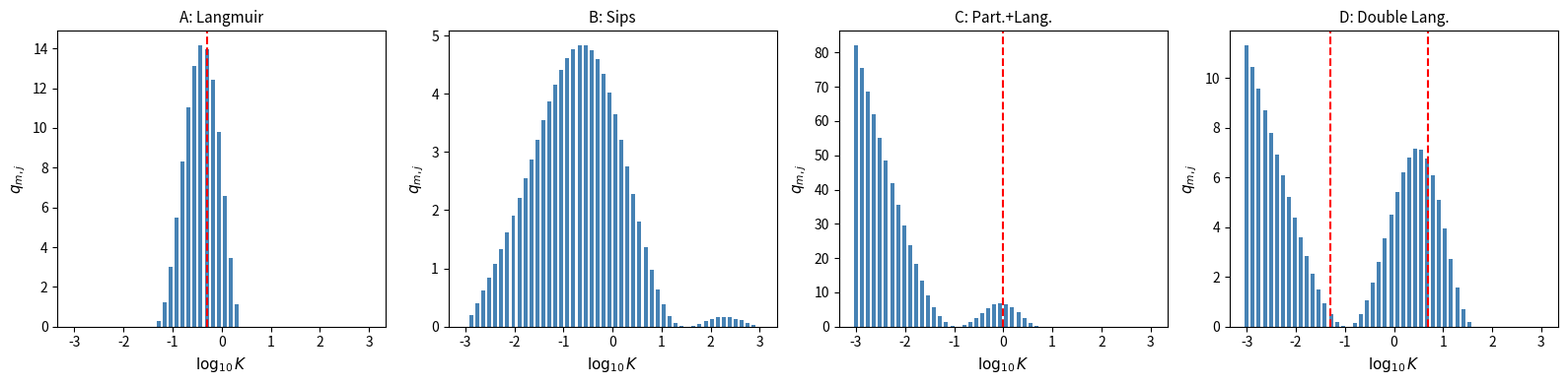
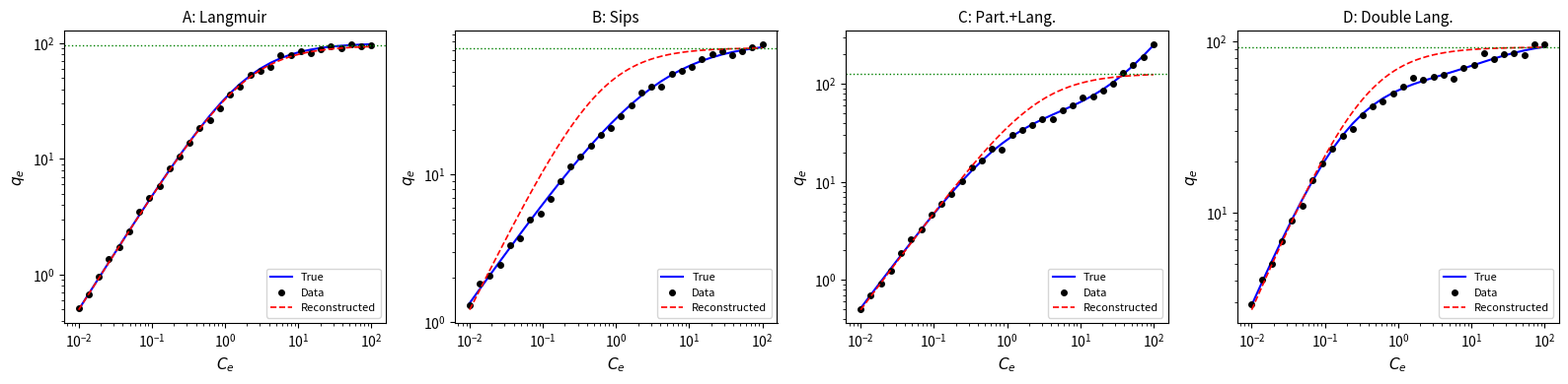
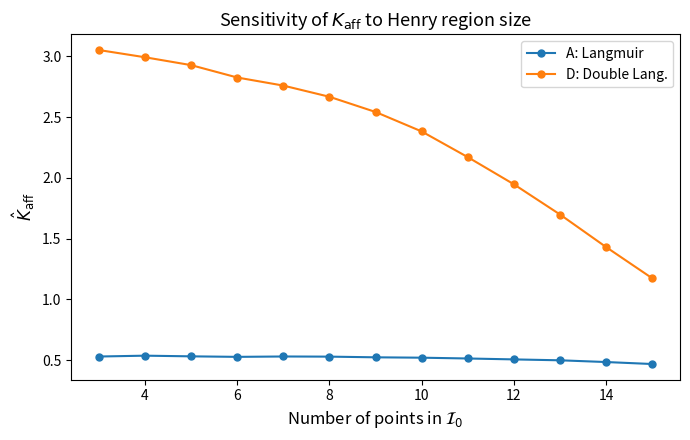

Source code (Python) for these figures, in order:
"""
universal_route_corrected.py
CORRECTED implementation based on Universal_route_v2.tex

Improvements over the original:
  1. Quantitative criteria for Henry/plateau region selection (F-test)
  2. Convergence check for iterative Kp estimation
  3. Tikhonov-regularized NNLS with L-curve for lambda selection
  4. Bootstrap confidence intervals
  5. Convergence diagnostics for K_H (first-moment finiteness)
  6. Diagnostic plots

Requirements: numpy, scipy, matplotlib
"""

import warnings
import numpy as np
from scipy.optimize import nnls
from scipy.stats import f as f_dist, t as t_dist
import matplotlib.pyplot as plt


# ======================================================================
#  Core function: corrected workflow
# ======================================================================

def universal_route_corrected(Ce, q, sigma):
    """
    Corrected workflow with quantitative region selection criteria.

    Parameters
    ----------
    Ce : array_like
        Equilibrium concentrations.
    q : array_like
        Equilibrium uptake.
    sigma : array_like
        Uncertainties (standard deviations).

    Returns
    -------
    dict with keys: Qmax, KH, Kaff, Kp, n_henry, n_plateau,
                    use_partition, KH_sensitivity
    """
    Ce = np.asarray(Ce, dtype=float).ravel()
    q = np.asarray(q, dtype=float).ravel()
    sigma = np.asarray(sigma, dtype=float).ravel()
    w = 1.0 / sigma**2
    N = len(Ce)

    idx = np.argsort(Ce)
    Ce, q, w, sigma = Ce[idx], q[idx], w[idx], sigma[idx]

    # ---- Step 1: Partition test ----
    # Use up to 12 high-C points for better statistical power
    m_high = min(12, max(5, N // 3))
    I_high = np.arange(N - m_high, N)

    # Test A: OLS t-test on slope (unweighted -- crucial!)
    # WLS with sigma proportional to q downweights the highest-C points
    # where the partition signal is strongest, killing detection power.
    X_h = np.column_stack([np.ones(m_high), Ce[I_high]])
    XtX = X_h.T @ X_h
    beta_h = np.linalg.pinv(XtX) @ (X_h.T @ q[I_high])
    resid_h = q[I_high] - X_h @ beta_h
    df = max(m_high - 2, 1)
    s2_h = np.sum(resid_h**2) / df
    cov_h = s2_h * np.linalg.pinv(XtX)
    se_slope = np.sqrt(max(cov_h[1, 1], 0))
    t_slope = beta_h[1] / se_slope if se_slope > 0 else 0
    t_crit = t_dist.ppf(0.975, df)
    use_partition_ttest = (t_slope > t_crit) and (beta_h[1] > 0)

    # Test B: ratio check (q/C at high C vs low C)
    ratio_high = q[I_high] / Ce[I_high]
    ratio_low = q[:min(3, N)] / Ce[:min(3, N)]
    mean_ratio_high = np.mean(ratio_high)
    mean_ratio_low = np.mean(ratio_low)
    use_partition_ratio = (mean_ratio_high > 0.10 * mean_ratio_low) and \
                          (mean_ratio_high > 0)

    # Test C: numerical derivative constancy at high C
    # For partition models, dq/dC -> Kp (constant) at high C.
    # For Freundlich/power-law, dq/dC is monotonically decreasing.
    # Require BOTH: derivative above threshold AND approximately flat.
    n_pairs = min(6, m_high - 1)
    I_deriv = np.arange(N - n_pairs, N + 1)
    I_deriv = I_deriv[I_deriv < N]  # safety clip
    if len(I_deriv) >= 2:
        dqdc = np.diff(q[I_deriv]) / np.diff(Ce[I_deriv])
        mean_dqdc = np.mean(dqdc)
        mid_idx = N // 2
        q_mid = q[mid_idx]
        C_mid = Ce[mid_idx]
        deriv_threshold = 0.02 * q_mid / C_mid
        # Flatness check: compare median derivative of second half to first half
        # Partition: ratio ~ 1.  Freundlich: ratio < 0.7.
        if len(dqdc) >= 4:
            half = len(dqdc) // 2
            med_first = np.median(dqdc[:half])
            med_second = np.median(dqdc[half:])
            deriv_ratio = med_second / max(med_first, 1e-10)
            deriv_is_flat = (deriv_ratio > 0.70)
        else:
            deriv_is_flat = True
        use_partition_deriv = (mean_dqdc > deriv_threshold) and deriv_is_flat
    else:
        use_partition_deriv = False

    use_partition = use_partition_ttest or use_partition_ratio \
                    or use_partition_deriv

    # ---- Step 2: Estimate Qmax ----
    if not use_partition:
        # No partition: find plateau region via t-test on log(C) trend
        n_plateau = 3
        for m_try in range(4, min(N - 2, N // 2) + 1):
            I_try = np.arange(N - m_try, N)
            X_t = np.column_stack([np.ones(m_try), np.log(Ce[I_try])])
            W_t = np.diag(w[I_try])
            XWX_t = X_t.T @ W_t @ X_t
            beta_t = np.linalg.pinv(XWX_t) @ (X_t.T @ W_t @ q[I_try])
            resid_t = q[I_try] - X_t @ beta_t
            df_t = max(m_try - 2, 1)
            s2_t = np.sum(w[I_try] * resid_t**2) / df_t
            cov_t = s2_t * np.linalg.pinv(XWX_t)
            se_lnC = np.sqrt(max(cov_t[1, 1], 0))
            t_lnC = abs(beta_t[1]) / se_lnC if se_lnC > 0 else 0
            t_crit_plat = t_dist.ppf(0.975, df_t)
            if t_lnC > t_crit_plat:
                break
            n_plateau = m_try

        I_plat = np.arange(N - n_plateau, N)

        if n_plateau >= 3:
            Qmax = np.sum(w[I_plat] * q[I_plat]) / np.sum(w[I_plat])
        else:
            n_ext = min(5, N // 2)
            I_ext = np.arange(N - n_ext, N)
            X_e = np.column_stack([np.ones(n_ext), 1.0 / Ce[I_ext]])
            W_e = np.diag(w[I_ext])
            beta_e = np.linalg.pinv(X_e.T @ W_e @ X_e) @ \
                     (X_e.T @ W_e @ q[I_ext])
            Qmax = beta_e[0]
            if beta_e[1] > 0:
                warnings.warn("A1 < 0: 1/C extrapolation may be unreliable.")
        Kp = 0.0
    else:
        # Partition detected: jointly estimate Kp and Qmax
        # At high C: q ~ Kp*C + Qmax, so fit q vs C to get both
        n_ext = min(10, max(5, N // 3))
        I_ext = np.arange(N - n_ext, N)

        # First estimate Kp from slope of q vs C at high concentrations
        X_lin = np.column_stack([np.ones(n_ext), Ce[I_ext]])
        W_lin = np.diag(w[I_ext])
        beta_lin = np.linalg.pinv(X_lin.T @ W_lin @ X_lin) @ \
                   (X_lin.T @ W_lin @ q[I_ext])
        Kp = max(beta_lin[1], 0)
        Qmax = max(beta_lin[0], 0)

        # Iterative refinement
        for _iter in range(30):
            q_sat = q - Kp * Ce
            X_e = np.column_stack([np.ones(n_ext), 1.0 / Ce[I_ext]])
            W_e = np.diag(w[I_ext])
            beta_e = np.linalg.pinv(X_e.T @ W_e @ X_e) @ \
                     (X_e.T @ W_e @ q_sat[I_ext])
            Qmax_new = max(beta_e[0], 0)

            q_resid = q[I_high] - Qmax_new
            Kp_new = max(np.sum(w[I_high] * Ce[I_high] * q_resid) /
                         np.sum(w[I_high] * Ce[I_high]**2), 0)

            dKp = abs(Kp_new - Kp) / max(abs(Kp), 1e-10)
            dQmax = abs(Qmax_new - Qmax) / max(abs(Qmax), 1e-10)
            Kp = Kp_new
            Qmax = Qmax_new
            if max(dKp, dQmax) < 1e-4:
                break

        # Determine plateau region on q_sat = q - Kp*C
        q_sat = q - Kp * Ce
        n_plateau = 3
        for m_try in range(4, min(N - 2, N // 2) + 1):
            I_try = np.arange(N - m_try, N)
            X_t = np.column_stack([np.ones(m_try), np.log(Ce[I_try])])
            W_t = np.diag(w[I_try])
            XWX_t = X_t.T @ W_t @ X_t
            beta_t = np.linalg.pinv(XWX_t) @ (X_t.T @ W_t @ q_sat[I_try])
            resid_t = q_sat[I_try] - X_t @ beta_t
            df_t = max(m_try - 2, 1)
            s2_t = np.sum(w[I_try] * resid_t**2) / df_t
            cov_t = s2_t * np.linalg.pinv(XWX_t)
            se_lnC = np.sqrt(max(cov_t[1, 1], 0))
            t_lnC = abs(beta_t[1]) / se_lnC if se_lnC > 0 else 0
            t_crit_plat = t_dist.ppf(0.975, df_t)
            if t_lnC > t_crit_plat:
                break
            n_plateau = m_try

    # ---- Step 3: Estimate KH with F-test ----
    q_for_henry = q - Kp * Ce if use_partition else q.copy()
    n_henry = 3

    for m_try in range(3, min(N - 2, N // 2) + 1):
        I_try = np.arange(m_try)
        q_h = q_for_henry[I_try]
        C_h = Ce[I_try]
        w_h = w[I_try]

        KH_lin = np.sum(w_h * C_h * q_h) / np.sum(w_h * C_h**2)
        resid_lin = q_h - KH_lin * C_h
        SSE_lin = np.sum(w_h * resid_lin**2)

        if m_try >= 4:
            X_q = np.column_stack([C_h, C_h**2])
            W_q = np.diag(w_h)
            beta_q = np.linalg.pinv(X_q.T @ W_q @ X_q) @ \
                     (X_q.T @ W_q @ q_h)
            resid_q = q_h - X_q @ beta_q
            SSE_quad = np.sum(w_h * resid_q**2)
            df2 = m_try - 2
            if SSE_quad > 0 and df2 > 0:
                F_stat = ((SSE_lin - SSE_quad) / 1) / (SSE_quad / df2)
                F_crit = f_dist.ppf(0.95, 1, df2)
                if F_stat > F_crit:
                    break
        n_henry = m_try

    I_henry = np.arange(n_henry)
    q_h = q_for_henry[I_henry]
    KH = max(np.sum(w[I_henry] * Ce[I_henry] * q_h) /
             np.sum(w[I_henry] * Ce[I_henry]**2), 0)

    # ---- Step 4: Kaff ----
    Kaff = KH / max(Qmax, 1e-10)

    # ---- Convergence diagnostic ----
    KH_3 = np.sum(w[:3] * Ce[:3] * q_for_henry[:3]) / \
            np.sum(w[:3] * Ce[:3]**2)
    n_check = min(n_henry + 3, N // 2)
    I_check = np.arange(n_check)
    KH_ext = np.sum(w[I_check] * Ce[I_check] * q_for_henry[I_check]) / \
             np.sum(w[I_check] * Ce[I_check]**2)
    KH_sensitivity = abs(KH_ext - KH_3) / max(KH_3, 1e-10)

    if KH_sensitivity > 0.3:
        warnings.warn("K_H varies >30% with Henry region size. "
                       "First moment may diverge.")

    return {
        'Qmax': Qmax, 'KH': KH, 'Kaff': Kaff, 'Kp': Kp,
        'n_henry': n_henry, 'n_plateau': n_plateau,
        'use_partition': use_partition,
        'KH_sensitivity': KH_sensitivity,
    }


# ======================================================================
#  Bootstrap confidence intervals
# ======================================================================

def bootstrap_universal(Ce, q, sigma, B=2000):
    """
    Nonparametric bootstrap for confidence intervals.

    Returns
    -------
    dict with CI bounds for Qmax, KH, Kaff.
    """
    Ce = np.asarray(Ce, dtype=float).ravel()
    q = np.asarray(q, dtype=float).ravel()
    sigma = np.asarray(sigma, dtype=float).ravel()
    N = len(Ce)

    Qmax_boot = np.full(B, np.nan)
    Kaff_boot = np.full(B, np.nan)
    KH_boot = np.full(B, np.nan)

    with warnings.catch_warnings():
        warnings.simplefilter("ignore", category=RuntimeWarning)
        warnings.filterwarnings("ignore", message=".*singular.*")
        for b in range(B):
            idx = np.random.randint(0, N, size=N)
            try:
                res_b = universal_route_corrected(Ce[idx], q[idx], sigma[idx])
                Qmax_boot[b] = res_b['Qmax']
                Kaff_boot[b] = res_b['Kaff']
                KH_boot[b] = res_b['KH']
            except Exception:
                pass

    valid = np.isfinite(Qmax_boot) & np.isfinite(Kaff_boot)
    return {
        'Qmax_lo': np.nanpercentile(Qmax_boot[valid], 2.5),
        'Qmax_hi': np.nanpercentile(Qmax_boot[valid], 97.5),
        'Kaff_lo': np.nanpercentile(Kaff_boot[valid], 2.5),
        'Kaff_hi': np.nanpercentile(Kaff_boot[valid], 97.5),
        'KH_lo': np.nanpercentile(KH_boot[valid], 2.5),
        'KH_hi': np.nanpercentile(KH_boot[valid], 97.5),
        'n_valid': int(np.sum(valid)),
    }


# ======================================================================
#  Tikhonov-regularized NNLS with L-curve
# ======================================================================

def nnls_tikhonov_lcurve(Ce, q, sigma, Kp_fixed=0.0, M=50):
    """
    Nonparametric distribution recovery with L-curve regularization.

    Returns
    -------
    dict with keys: Qmax, KH, Kaff, Kj, qmj, lambda_opt
    """
    Ce = np.asarray(Ce, dtype=float).ravel()
    q = np.asarray(q, dtype=float).ravel()
    sigma = np.asarray(sigma, dtype=float).ravel()
    w = 1.0 / sigma**2
    N = len(Ce)

    Kmin = 0.1 / Ce.max()
    Kmax = 10.0 / Ce.min()
    Kj = np.logspace(np.log10(Kmin), np.log10(Kmax), M)

    # Kernel matrix
    A = np.zeros((N, M))
    for j in range(M):
        A[:, j] = Kj[j] * Ce / (1 + Kj[j] * Ce)

    q_sat = q - Kp_fixed * Ce
    W_half = np.diag(np.sqrt(w))
    A_w = W_half @ A
    q_w = W_half @ q_sat

    # Second-difference matrix
    L = np.zeros((M - 2, M))
    for i in range(M - 2):
        L[i, i] = 1
        L[i, i + 1] = -2
        L[i, i + 2] = 1

    # L-curve scan
    lambdas = np.logspace(-6, 2, 50)
    residual_norm = np.zeros(len(lambdas))
    solution_norm = np.zeros(len(lambdas))
    qmj_all = np.zeros((M, len(lambdas)))

    for il, lam in enumerate(lambdas):
        A_aug = np.vstack([A_w, np.sqrt(lam) * L])
        q_aug = np.concatenate([q_w, np.zeros(M - 2)])
        qmj_try, _ = nnls(A_aug, q_aug)
        qmj_all[:, il] = qmj_try
        residual_norm[il] = np.linalg.norm(A_w @ qmj_try - q_w)
        solution_norm[il] = np.linalg.norm(L @ qmj_try)

    # Find L-curve corner (maximum curvature)
    log_res = np.log10(residual_norm + 1e-16)
    log_sol = np.log10(solution_norm + 1e-16)

    kappa = np.zeros(len(lambdas))
    for i in range(1, len(lambdas) - 1):
        dx1 = log_res[i] - log_res[i - 1]
        dx2 = log_res[i + 1] - log_res[i]
        dy1 = log_sol[i] - log_sol[i - 1]
        dy2 = log_sol[i + 1] - log_sol[i]
        ddx = dx2 - dx1
        ddy = dy2 - dy1
        dx = (dx1 + dx2) / 2
        dy = (dy1 + dy2) / 2
        denom = (dx**2 + dy**2)**1.5
        if denom > 0:
            kappa[i] = abs(dx * ddy - dy * ddx) / denom

    idx_opt = np.argmax(kappa)
    lambda_opt = lambdas[idx_opt]
    qmj = qmj_all[:, idx_opt]

    Qmax = np.sum(qmj)
    KH = np.sum(Kj * qmj)
    Kaff = KH / max(Qmax, 1e-10)

    return {
        'Qmax': Qmax, 'KH': KH, 'Kaff': Kaff,
        'Kj': Kj, 'qmj': qmj, 'lambda_opt': lambda_opt,
    }


# ======================================================================
#  Main
# ======================================================================

def main():
    np.random.seed(42)
    noise_level = 0.05

    def add_noise(q_true):
        sig = np.maximum(noise_level * q_true, 1e-6)
        return np.maximum(q_true + sig * np.random.randn(len(q_true)), 0), sig

    # --- Model A: Langmuir ---
    Qmax_A, KL_A = 100.0, 0.5
    Ce_A = np.logspace(-2, 2, 30)
    q_true_A = Qmax_A * KL_A * Ce_A / (1 + KL_A * Ce_A)
    q_A, sigma_A = add_noise(q_true_A)

    # --- Model B: Sips ---
    Qmax_B, Ks_B, m_B = 80.0, 0.3, 0.7
    Ce_B = np.logspace(-2, 2, 30)
    q_true_B = Qmax_B * (Ks_B * Ce_B)**m_B / (1 + (Ks_B * Ce_B)**m_B)
    q_B, sigma_B = add_noise(q_true_B)

    # --- Model C: Partition + Langmuir ---
    Qmax_C, KL_C, Kp_C = 50.0, 1.0, 2.0
    Ce_C = np.logspace(-2, 2, 30)
    q_true_C = Kp_C * Ce_C + Qmax_C * KL_C * Ce_C / (1 + KL_C * Ce_C)
    q_C, sigma_C = add_noise(q_true_C)

    # --- Model D: Double Langmuir ---
    Qmax1_D, K1_D = 60.0, 5.0
    Qmax2_D, K2_D = 40.0, 0.05
    Ce_D = np.logspace(-2, 2, 30)
    q_true_D = (Qmax1_D * K1_D * Ce_D / (1 + K1_D * Ce_D) +
                Qmax2_D * K2_D * Ce_D / (1 + K2_D * Ce_D))
    Qmax_true_D = Qmax1_D + Qmax2_D
    KH_true_D = Qmax1_D * K1_D + Qmax2_D * K2_D
    Kaff_true_D = KH_true_D / Qmax_true_D
    q_D, sigma_D = add_noise(q_true_D)

    models = ["A: Langmuir", "B: Sips", "C: Part.+Lang.", "D: Double Lang."]
    Ce_all = [Ce_A, Ce_B, Ce_C, Ce_D]
    q_all = [q_A, q_B, q_C, q_D]
    sig_all = [sigma_A, sigma_B, sigma_C, sigma_D]
    q_true_all = [q_true_A, q_true_B, q_true_C, q_true_D]
    true_Qmax = [Qmax_A, Qmax_B, Qmax_C, Qmax_true_D]
    true_Kaff = [KL_A, None, KL_C, Kaff_true_D]

    print("=" * 60)
    print(" CORRECTED METHOD (Universal_route_v2.tex) -- Python")
    print("=" * 60)
    print()

    all_results = []
    all_CI = []

    for k in range(4):
        print(f"--- Model {models[k]} ---")
        res = universal_route_corrected(Ce_all[k], q_all[k], sig_all[k])
        all_results.append(res)

        print(f"  Qmax   = {res['Qmax']:.2f}   (true: {true_Qmax[k]:.2f})")
        print(f"  KH     = {res['KH']:.4f}")
        kaff_str = f"  Kaff   = {res['Kaff']:.4f}"
        if true_Kaff[k] is not None:
            kaff_str += f"   (true: {true_Kaff[k]:.4f})"
        print(kaff_str)
        print(f"  Kp     = {res['Kp']:.4f}")
        print(f"  Henry region: first {res['n_henry']} points")
        print(f"  Plateau region: last {res['n_plateau']} points")
        print(f"  KH sensitivity: {res['KH_sensitivity']:.3f}")

        # Bootstrap
        CI = bootstrap_universal(Ce_all[k], q_all[k], sig_all[k], B=1000)
        all_CI.append(CI)
        print(f"  Bootstrap 95% CI:")
        print(f"    Qmax: [{CI['Qmax_lo']:.2f}, {CI['Qmax_hi']:.2f}]")
        print(f"    Kaff: [{CI['Kaff_lo']:.4f}, {CI['Kaff_hi']:.4f}]")
        print()

    # --- NNLS with L-curve ---
    print("--- NNLS Distribution Recovery (L-curve regularization) ---")
    print()

    fig, axes = plt.subplots(1, 4, figsize=(16, 4))
    true_K_pos = [[KL_A], [], [KL_C], [K1_D, K2_D]]

    for k in range(4):
        nnls_res = nnls_tikhonov_lcurve(
            Ce_all[k], q_all[k], sig_all[k],
            Kp_fixed=all_results[k]['Kp'])
        print(f"Model {models[k]}:")
        print(f"  Qmax(NNLS) = {nnls_res['Qmax']:.2f}, "
              f"Kaff(NNLS) = {nnls_res['Kaff']:.4f}, "
              f"lambda = {nnls_res['lambda_opt']:.2e}")

        ax = axes[k]
        ax.bar(np.log10(nnls_res['Kj']), nnls_res['qmj'],
               width=0.08, color='steelblue', edgecolor='none')
        for Kpos in true_K_pos[k]:
            ax.axvline(np.log10(Kpos), color='r', ls='--', lw=1.5)
        ax.set_xlabel('$\\log_{10} K$', fontsize=11)
        ax.set_ylabel('$q_{m,j}$', fontsize=11)
        ax.set_title(models[k], fontsize=11)

    plt.tight_layout()
    plt.savefig('universal_route_corrected_nnls.png', dpi=150)
    plt.show()
    print()

    # --- Isotherm plots ---
    fig2, axes2 = plt.subplots(1, 4, figsize=(16, 4))
    for k in range(4):
        ax = axes2[k]
        Ce = Ce_all[k]
        res = all_results[k]
        Ce_fine = np.logspace(np.log10(Ce.min()), np.log10(Ce.max()), 200)
        if res['Kp'] > 0:
            q_recon = (res['Kp'] * Ce_fine +
                       res['Qmax'] * res['Kaff'] * Ce_fine /
                       (1 + res['Kaff'] * Ce_fine))
        else:
            q_recon = (res['Qmax'] * res['Kaff'] * Ce_fine /
                       (1 + res['Kaff'] * Ce_fine))

        ax.loglog(Ce, q_true_all[k], 'b-', lw=1.5, label='True')
        ax.loglog(Ce, q_all[k], 'ko', ms=4, label='Data')
        ax.loglog(Ce_fine, q_recon, 'r--', lw=1.2, label='Reconstructed')
        ax.axhline(res['Qmax'], color='g', ls=':', lw=1)
        ax.set_xlabel('$C_e$', fontsize=11)
        ax.set_ylabel('$q_e$', fontsize=11)
        ax.set_title(models[k], fontsize=11)
        ax.legend(fontsize=8)

    plt.tight_layout()
    plt.savefig('universal_route_corrected_isotherms.png', dpi=150)
    plt.show()

    # --- Sensitivity plot ---
    fig3, ax3 = plt.subplots(figsize=(7, 4.5))
    for k in [0, 3]:
        Ce = Ce_all[k]
        q_data = q_all[k]
        sig = sig_all[k]
        w = 1.0 / sig**2
        N = len(Ce)
        idx = np.argsort(Ce)
        Ce_s, q_s, w_s = Ce[idx], q_data[idx], w[idx]
        n_range = range(3, min(16, N // 2 + 1))
        Kaff_sens = []
        for n in n_range:
            I0 = np.arange(n)
            KH_tmp = np.sum(w_s[I0] * Ce_s[I0] * q_s[I0]) / \
                     np.sum(w_s[I0] * Ce_s[I0]**2)
            Kaff_sens.append(KH_tmp / all_results[k]['Qmax'])
        ax3.plot(list(n_range), Kaff_sens, '-o', ms=5, lw=1.5,
                 label=models[k])

    ax3.set_xlabel('Number of points in $\\mathcal{I}_0$', fontsize=12)
    ax3.set_ylabel('$\\hat{K}_{\\mathrm{aff}}$', fontsize=12)
    ax3.set_title('Sensitivity of $K_{\\mathrm{aff}}$ to Henry region size',
                  fontsize=13)
    ax3.legend(fontsize=10)
    plt.tight_layout()
    plt.savefig('universal_route_corrected_sensitivity.png', dpi=150)
    plt.show()

    print("Done. All figures saved.")


if __name__ == "__main__":
    main()
